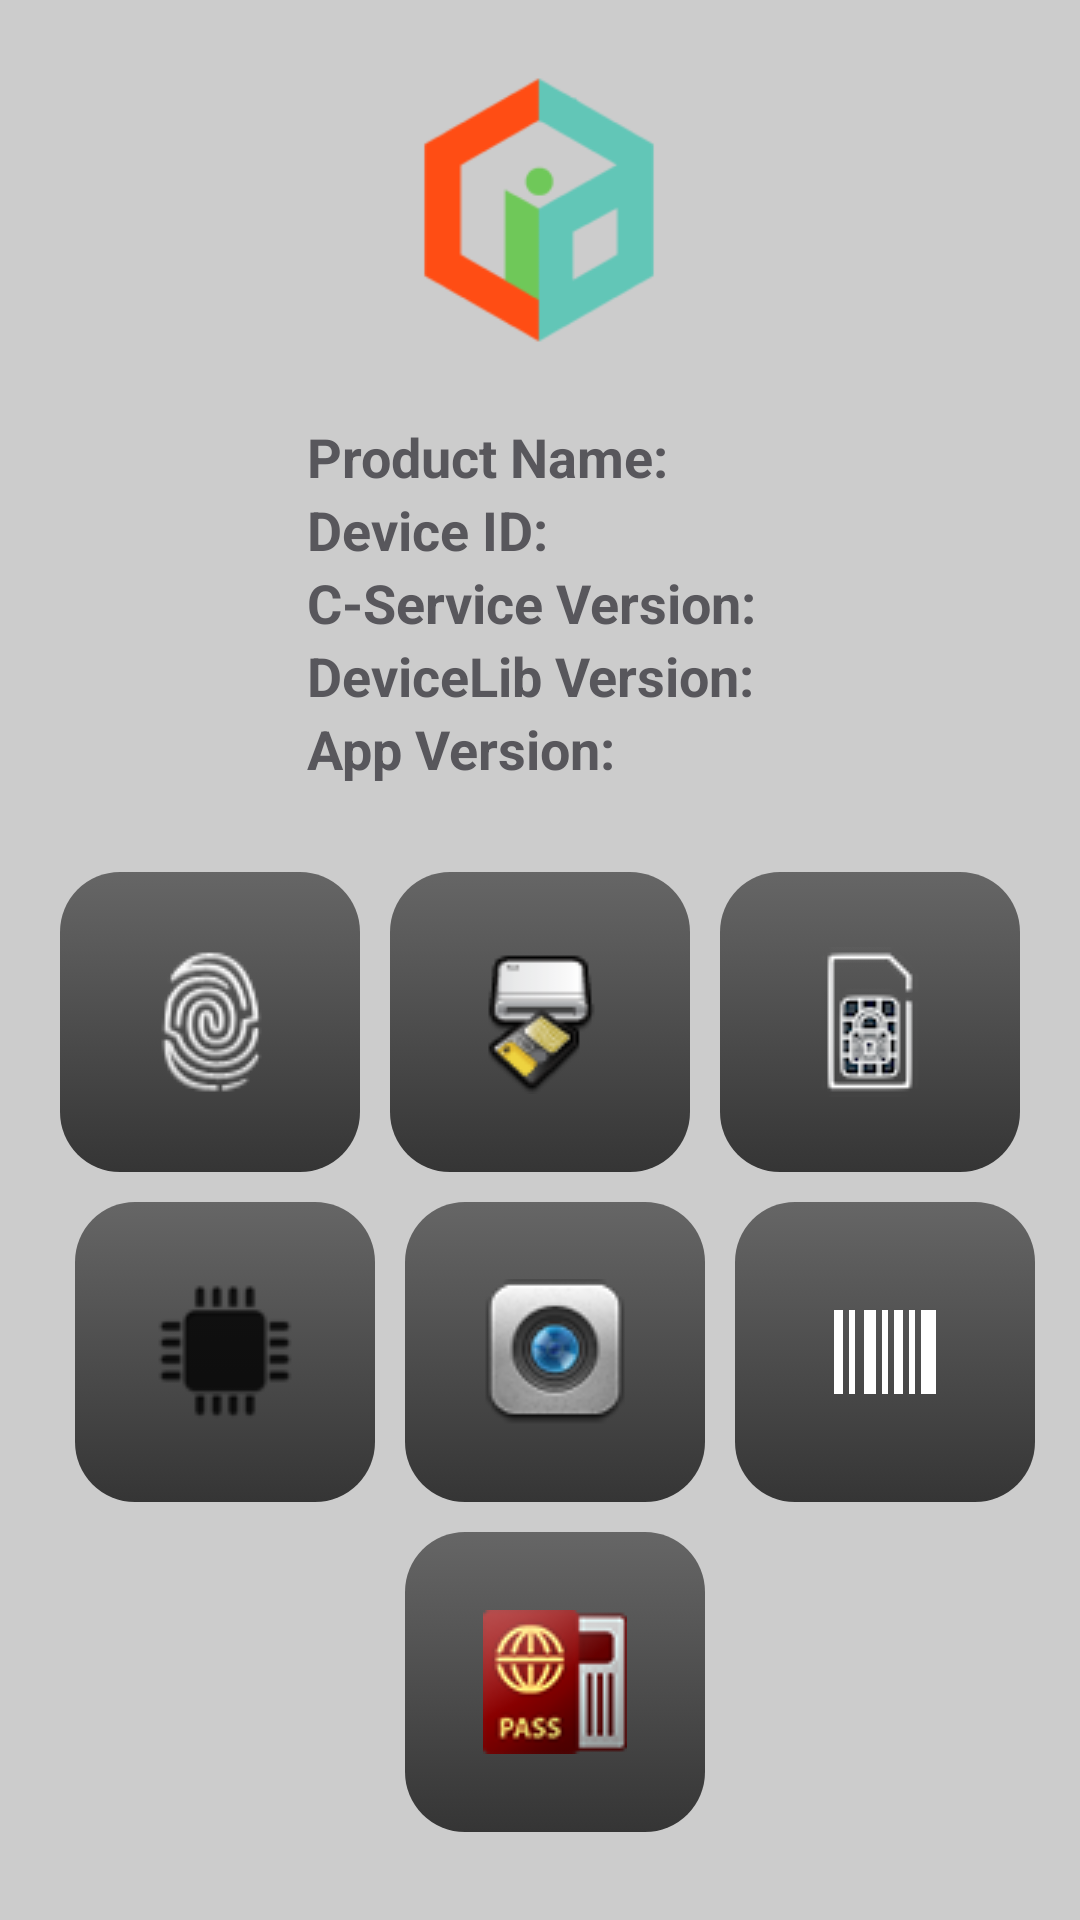

Produce the Android XML layout that renders to this screen, including the resource entries it uses.
<!-- AndroidManifest.xml: application theme AppTheme -->
<!-- res/layout/act_main.xml -->
<?xml version="1.0" encoding="utf-8"?>
<LinearLayout xmlns:android="http://schemas.android.com/apk/res/android"
    xmlns:tools="http://schemas.android.com/tools"
    android:layout_width="match_parent"
    android:layout_height="match_parent"
    android:layout_centerInParent="true"
    android:layout_gravity="center"
    android:background="@color/background"
    android:fitsSystemWindows="true"
    android:gravity="center"
    android:orientation="vertical"
    tools:context=".MainActivity"
    tools:ignore="MissingDefaultResource">

    <LinearLayout
        android:id="@+id/device_info"
        android:layout_width="wrap_content"
        android:layout_height="wrap_content"
        android:layout_marginTop="20dp"
        android:gravity="center"
        android:orientation="vertical">

        
        <ImageView
            android:id="@+id/logo"
            android:layout_width="100dp"
            android:layout_height="100dp"
            android:layout_gravity="center_horizontal"
            android:src="@drawable/ic_launcher"
            tools:ignore="ContentDescription" />

        
        
        
        <LinearLayout
            android:layout_width="wrap_content"
            android:layout_height="wrap_content"
            android:layout_gravity="center"
            android:layout_marginTop="20dp"
            android:gravity="center"
            android:orientation="vertical">

            <LinearLayout
                android:layout_width="match_parent"
                android:layout_height="wrap_content"
                android:orientation="horizontal">

                <TextView
                    style="@style/TextLabel"
                    android:text="@string/product_name" />

                <TextView
                    android:id="@+id/productNameTextView"
                    style="@style/TextInfo"
                    android:layout_marginStart="5dp" />
            </LinearLayout>

            <LinearLayout
                android:layout_width="match_parent"
                android:layout_height="wrap_content"
                android:orientation="horizontal">

                <TextView
                    style="@style/TextLabel"
                    android:text="@string/device_id" />

                <TextView
                    android:id="@+id/deviceIDTextView"
                    style="@style/TextInfo"
                    android:layout_marginStart="5dp" />
            </LinearLayout>

            <LinearLayout
                android:layout_width="match_parent"
                android:layout_height="wrap_content"
                android:orientation="horizontal">

                <TextView
                    style="@style/TextLabel"
                    android:text="@string/cid_service_version_label" />

                <TextView
                    android:id="@+id/serviceVersionTextView"
                    style="@style/TextInfo"
                    android:layout_marginStart="5dp" />
            </LinearLayout>

            <LinearLayout
                android:layout_width="match_parent"
                android:layout_height="wrap_content"
                android:orientation="horizontal">

                <TextView
                    style="@style/TextLabel"
                    android:text="@string/device_lib_version_label" />

                <TextView
                    android:id="@+id/jarVersionTextView"
                    style="@style/TextInfo"
                    android:layout_marginStart="5dp" />
            </LinearLayout>

            <LinearLayout
                android:layout_width="match_parent"
                android:layout_height="wrap_content"
                android:orientation="horizontal">

                <TextView
                    style="@style/TextLabel"
                    android:text="@string/app_version" />

                <TextView
                    android:id="@+id/appVersionTextView"
                    style="@style/TextInfo"
                    android:layout_marginStart="5dp" />
            </LinearLayout>

        </LinearLayout>

    </LinearLayout>

    
    
    
    <LinearLayout
        android:layout_width="match_parent"
        android:layout_height="match_parent"
        android:layout_gravity="center"
        android:gravity="center"
        android:orientation="vertical">

        <LinearLayout
            android:layout_width="wrap_content"
            android:layout_height="wrap_content"
            android:orientation="horizontal">

            <ImageButton
                android:id="@+id/fpBtn"
                android:layout_width="@dimen/main_button_size"
                android:layout_height="@dimen/main_button_size"
                android:background="@drawable/tab_btn_background"
                android:src="@drawable/ic_fingerprint"
                tools:ignore="ContentDescription" />

            <ImageButton
                android:id="@+id/cardBtn"
                android:layout_width="@dimen/main_button_size"
                android:layout_height="@dimen/main_button_size"
                android:layout_marginStart="@dimen/main_button_inter_margin"
                android:background="@drawable/tab_btn_background"
                android:src="@drawable/ic_card_reader"
                tools:ignore="ContentDescription" />

            <ImageButton
                android:id="@+id/samCardBtn"
                android:layout_width="@dimen/main_button_size"
                android:layout_height="@dimen/main_button_size"
                android:layout_marginStart="@dimen/main_button_inter_margin"
                android:background="@drawable/tab_btn_background"
                android:src="@drawable/ic_sam"
                tools:ignore="ContentDescription" />

        </LinearLayout>

        <LinearLayout
            android:layout_width="wrap_content"
            android:layout_height="wrap_content"
            android:orientation="horizontal">


            <ImageButton
                android:id="@+id/deviceInfoBtn"
                android:layout_width="@dimen/main_button_size"
                android:layout_height="@dimen/main_button_size"
                android:layout_marginStart="@dimen/main_button_inter_margin"
                android:layout_marginTop="@dimen/main_button_inter_margin"
                android:background="@drawable/tab_btn_background"
                android:src="@drawable/ic_device_and_hardware"
                tools:ignore="ContentDescription" />

            <ImageButton
                android:id="@+id/faceBtn"
                android:layout_width="@dimen/main_button_size"
                android:layout_height="@dimen/main_button_size"
                android:layout_marginStart="@dimen/main_button_inter_margin"
                android:layout_marginTop="@dimen/main_button_inter_margin"
                android:background="@drawable/tab_btn_background"
                android:src="@drawable/ic_camera"
                tools:ignore="ContentDescription" />

            <ImageButton
                android:id="@+id/barcodeBtn"
                android:layout_width="@dimen/main_button_size"
                android:layout_height="@dimen/main_button_size"
                android:layout_marginStart="@dimen/main_button_inter_margin"
                android:layout_marginTop="@dimen/main_button_inter_margin"
                android:background="@drawable/tab_btn_background"
                android:src="@drawable/ic_barcode"
                tools:ignore="ContentDescription" />

        </LinearLayout>

        <LinearLayout
            android:layout_width="wrap_content"
            android:layout_height="wrap_content"
            android:orientation="horizontal">

            <ImageButton
                android:id="@+id/irisBtn"
                android:layout_width="@dimen/main_button_size"
                android:layout_height="@dimen/main_button_size"
                android:layout_marginStart="@dimen/main_button_inter_margin"
                android:layout_marginTop="@dimen/main_button_inter_margin"
                android:background="@drawable/tab_btn_background"
                android:src="@drawable/ic_iris"
                android:visibility="gone"
                tools:ignore="ContentDescription" />


            <ImageButton
                android:id="@+id/mrzBtn"
                android:layout_width="@dimen/main_button_size"
                android:layout_height="@dimen/main_button_size"
                android:layout_marginStart="@dimen/main_button_inter_margin"
                android:layout_marginTop="@dimen/main_button_inter_margin"
                android:background="@drawable/tab_btn_background"
                android:src="@drawable/ic_mrz"
                tools:ignore="ContentDescription" />

        </LinearLayout>

    </LinearLayout>

</LinearLayout>
<!-- resources referenced by this layout -->
<resources>
  <color name="background">#CCCCCC</color>
  <dimen name="main_button_inter_margin">10dp</dimen>
  <dimen name="main_button_size">100dp</dimen>
  <!-- drawable ic_barcode (drawable) -->
  <?xml version="1.0" encoding="utf-8"?>
  <vector xmlns:android="http://schemas.android.com/apk/res/android"
  	android:width="48dp"
  	android:height="48dp"
  	android:viewportWidth="48"
  	android:viewportHeight="48">
  	<path
  		android:fillColor="#FFFFFF"
  		android:pathData="M7,10h3v28h-3z M12,10h2v28h-2z M17,10h4v28h-4z M23,10h2v28h-2z M27,10h3v28h-3z M32,10h2v28h-2z M36,10h5v28h-5z" />
  </vector>
  <!-- drawable ic_camera: png bitmap (drawable, 6900 bytes) -->
  <!-- drawable ic_card_reader: png bitmap (drawable, 2677 bytes) -->
  <!-- drawable ic_device_and_hardware: png bitmap (drawable, 1594 bytes) -->
  <!-- drawable ic_fingerprint: png bitmap (drawable, 4506 bytes) -->
  <!-- drawable ic_iris: webp bitmap (drawable, 3736 bytes) -->
  <!-- drawable ic_launcher: png bitmap (drawable, 3443 bytes) -->
  <!-- drawable ic_mrz: png bitmap (drawable, 12053 bytes) -->
  <!-- drawable ic_sam: png bitmap (drawable, 4677 bytes) -->
  <!-- drawable tab_btn_background (drawable) -->
  <?xml version="1.0" encoding="utf-8"?>
  <selector xmlns:android="http://schemas.android.com/apk/res/android">
  	<item android:state_activated="true">
  		<shape>
  			<corners android:radius="@dimen/tab_btn_background_radius" />
  			<gradient android:angle="270" android:endColor="@color/btn_enabled_end" android:startColor="@color/btn_enabled_start" />
  		</shape>
  	</item>
  	<item android:state_pressed="true">
  		<shape>
  			<corners android:radius="@dimen/tab_btn_background_radius" />
  			<gradient android:angle="270" android:endColor="@color/btn_pressed_end" android:startColor="@color/btn_pressed_start" />
  		</shape>
  	</item>
  	<item>
  		<shape>
  			<corners android:radius="@dimen/tab_btn_background_radius" />
  			<gradient android:angle="270" android:endColor="@color/btn_disabled_end" android:startColor="@color/btn_disabled_start" />
  		</shape>
  	</item>
  </selector>
  <string name="app_version">App Version: </string>
  <string name="cid_service_version_label">C-Service Version: </string>
  <string name="device_id">Device ID: </string>
  <string name="device_lib_version_label">DeviceLib Version: </string>
  <string name="product_name">Product Name:</string>
  <style name="TextInfo">
  		<item name="android:layout_width">wrap_content</item>
  		<item name="android:layout_height">wrap_content</item>
  		<item name="android:textAppearance">?android:attr/textAppearanceMedium</item>
  		<item name="android:textColor">#58575c</item>
  		<item name="android:textStyle">normal</item>
  	</style>
  <style name="TextLabel" parent="TextInfo">
  		<item name="android:textStyle">bold</item>
  	</style>
  <style name="AppTheme" parent="Theme.AppCompat.Light.DarkActionBar">
  		
  		<item name="colorPrimary">@color/colorPrimary</item>
  		<item name="colorPrimaryDark">@color/colorPrimaryDark</item>
  		<item name="colorAccent">@color/colorAccent</item>
  	</style>
  <dimen name="tab_btn_background_radius">20dp</dimen>
  <color name="btn_enabled_end">#0c3b33</color>
  <color name="btn_enabled_start">#23ad97</color>
  <color name="btn_pressed_end">#3b1409</color>
  <color name="btn_pressed_start">#ee5d33</color>
  <color name="btn_disabled_end">#353535</color>
  <color name="btn_disabled_start">#666666</color>
  <color name="colorPrimary">#008577</color>
  <color name="colorPrimaryDark">#00574B</color>
  <color name="colorAccent">#D81B60</color>
</resources>
